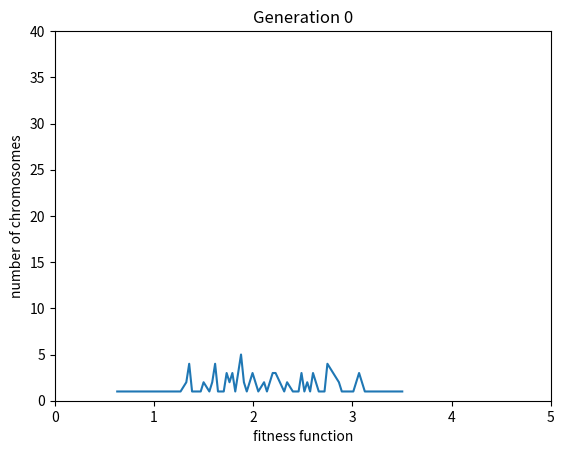
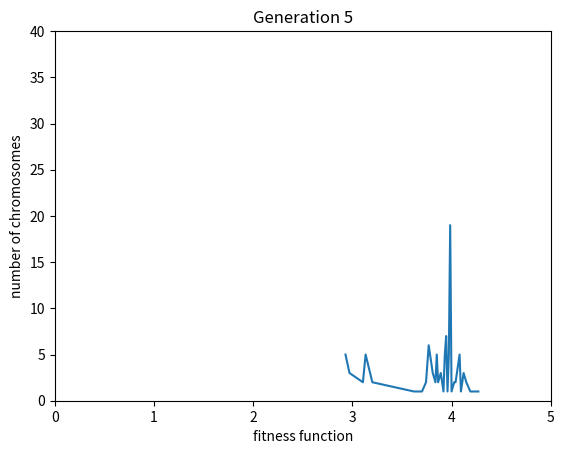
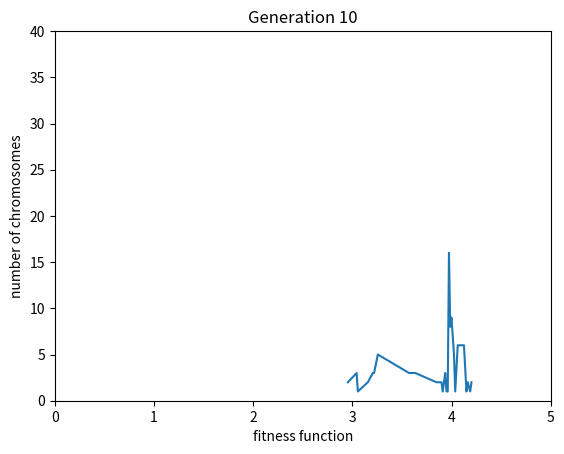
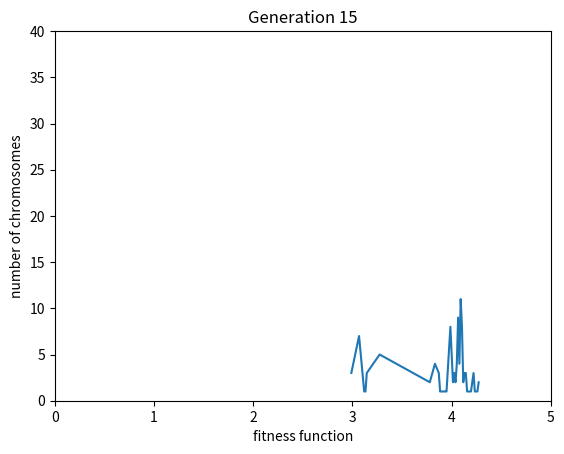
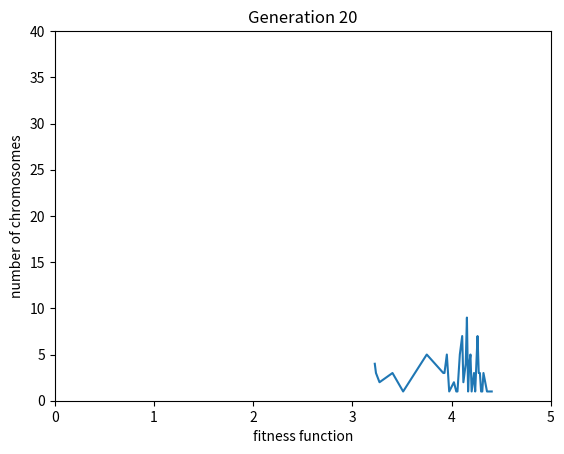
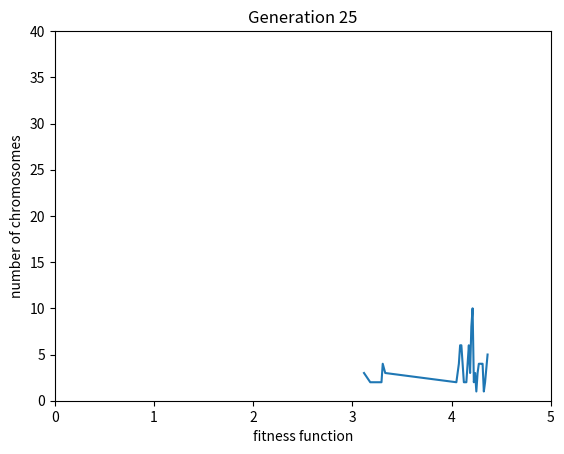
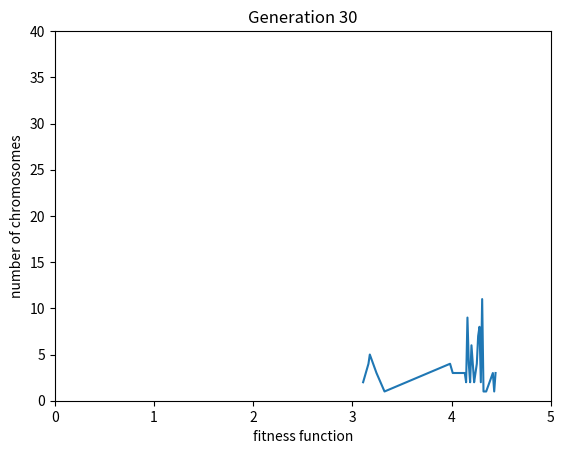
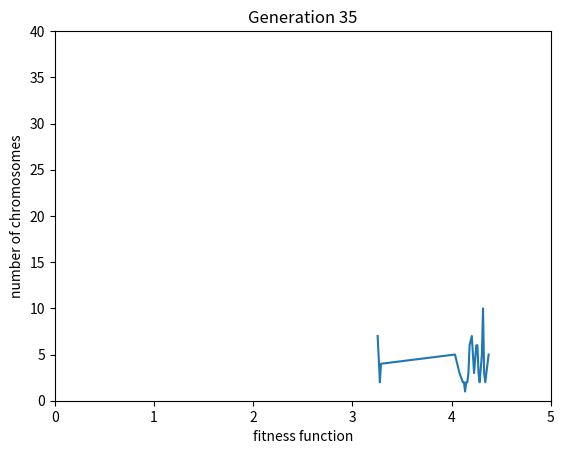
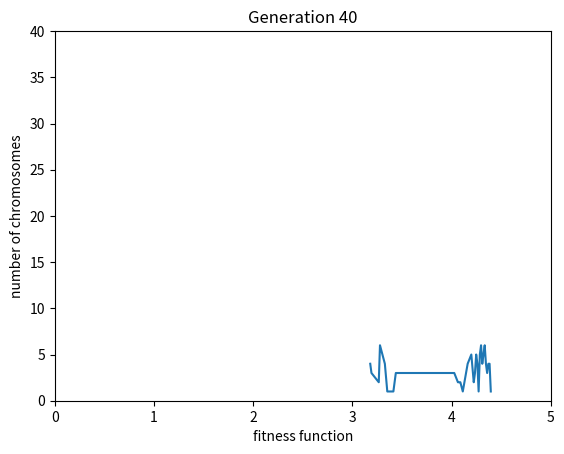
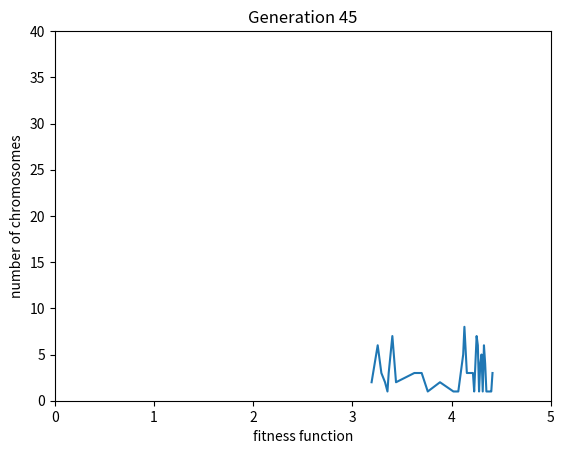
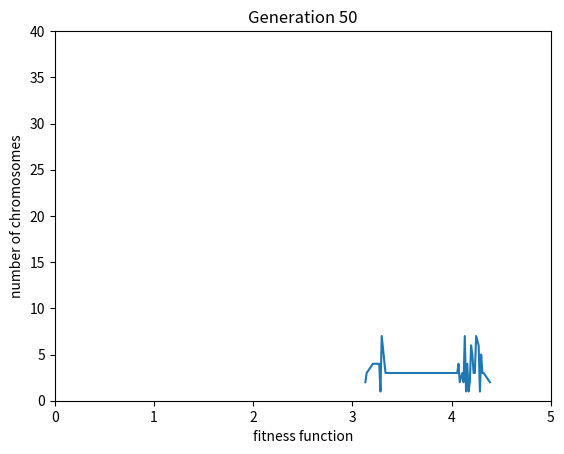
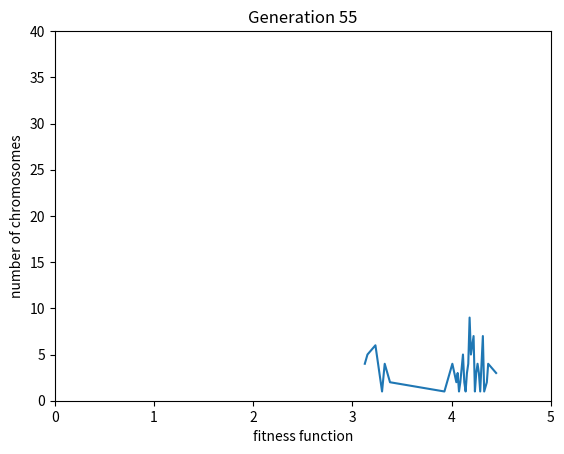
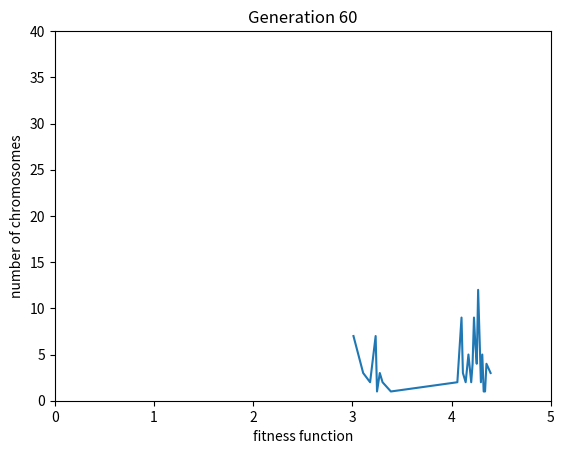
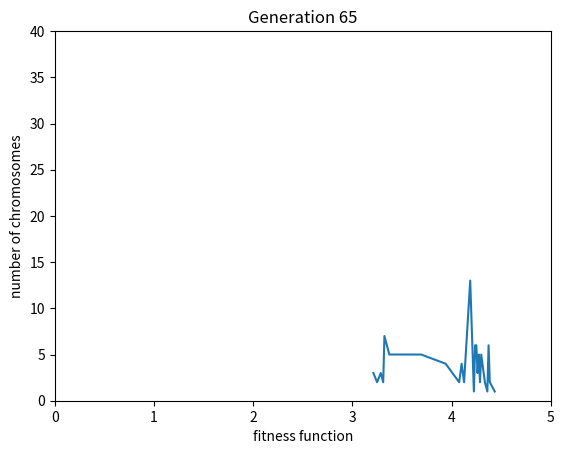
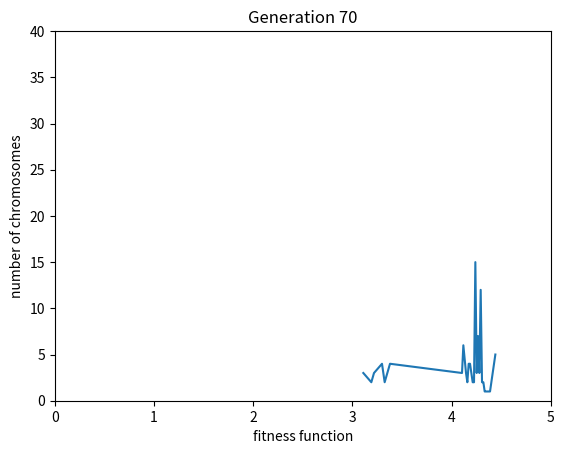
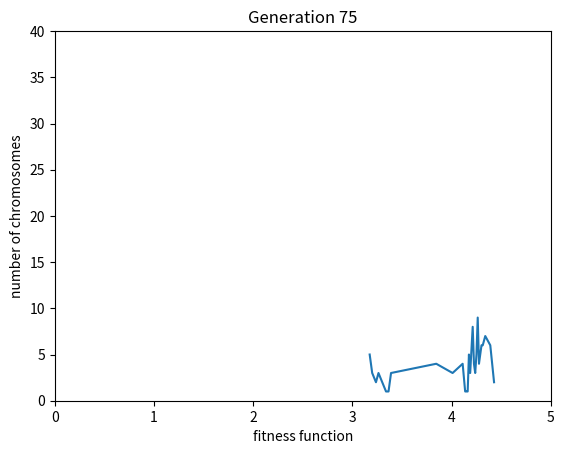

These figures' Python source, in order:
import matplotlib.pyplot as plt

from time import sleep
import numpy as np

chrlen = 5
num = 100
best = 0.2
gen = 0


########################
percent_breeded = 0.20
percent_mutated = 0.45

#######################



stddevs = []
avgs = []
geners = []


def initPop(chrlen1,num1):
	return (np.random.rand(num1,chrlen1))
	
pop = initPop(chrlen,num)



def breed(mum,dad):
	
	# crossover
	
	pt = np.random.randint(0,chrlen-1)
	mum = mum.tolist()
	dad = dad.tolist()
	
	return [ mum[:pt]+dad[pt:] , dad[:pt]+mum[pt:] ]






def fitness(population):
	#  A testing fitness function
	r = np.array(num*[0.0])

	for i in range(num):
		for x in range(chrlen):
			r[i] = r[i] + population[i][x]
			if(x == 0 and population[i][x] > 0.5): r[i] = r[i]-population[i][x]
	
	return r


def plotff(population):
	global gen
	b = fitness(population)
	m = np.amin(b)
	x = np.amax(b)
	stddevs.append(np.std(b))
	avgs.append(np.median(b))
	geners.append(gen)

	ffs = {}
	k = (x-m)/100

	for i in range(len(b)):
		#if(b[i] > 1): print("ugh")
		#print("iter",i)
		#if(x-m == 0): print("err", x,m,b[i])
		tmp = round((b[i]-m)/(x-m) * 99) # the number 1-100
		#print("i=",i,"b[i]=",b[i],"x,m=",x,m)
		#print("tmp",tmp)
		#tmp = tmp * (x-m) + m
		if(tmp in ffs):
			ffs[tmp] += 1
		else:
			ffs[tmp]=1
		#print(ffs)
	ffs2 = {}	
	for key in ffs:
		ffs2[key/100*(x-m)+m]=ffs[key]
	if(gen%5 == 0): 
		plt.figure()
		plt.title("Generation " + str(gen))
		plt.xlabel("fitness function")
		plt.axis([0,5,0,40])
		plt.ylabel("number of chromosomes")
		plt.plot(*zip(*sorted(ffs2.items())))
		plt.savefig("gen"+str(gen)+".png")
	
	

def best(population): # returns an array of best chromosomes in the population
	ret = []
	f = fitness(population)
	avg = np.median(f)
	print("avg",avg,"FF len",len(f))
	#print(f)
	for i in range(len(f)):
		if(f[i] >= avg):
			ret.append(population[i])
			if(f[i] >= avg + 1.5*np.std(f)):
				print("wow!",population[i])
				
				for a in range(15):
					ret.append(population[i])
	return np.array(ret)

def rn(inp):
	#returns random index of the input array
	if(len(inp)<=0): print("ERR",len(inp),"INP",inp)
	a = np.random.randint(0,len(inp)-1)

	
	return a


def mutate(gene):
	# swaps 2 random genes (50% chance)
	if(np.random.rand() <= 0.5):
		rnd1 = rn(gene)
		rnd2 = rn(gene)
		t = gene[rnd2]
		gene[rnd2] = gene[rnd1]
		gene[rnd1] = t
	# variate the inputs by up to +-8%  ???
	for i in range(len(gene)):
		rr = np.random.randint(-8,8)/100
		rr2 = rn(gene)
		gene[rr2] = gene[rr2] + gene[rr2]*rr
		if(gene[rr2] >= 1): gene[rr2] = 1
	
	
	
	return gene

def newGen(population):
	global gen
	ret = []
	gen = gen + 1
	
	# returns a new generation
	
	b = best(population)
	#print("B.LENGTH",len(b))

	for i in range(round(len(b)*percent_breeded/2)):
		#print(i)
		rnd1 = b[rn(b)]
		rnd2 = b[rn(b)]
		#print("parents",rnd1,rnd2)
		children = breed(rnd1,rnd2)
		#print("children",children)
		#print("CHILDREN",children[0],children[1])
		for c in children:
			ret.append(c)
		#	print("RET",ret)
	for i in range(round(len(population)*percent_mutated)):
		mut = mutate(b[rn(b)])
		ret.append(mut)
	while(len(ret) < len(population)):
		ret.append(b[rn(b)])
	return np.array(ret)

av1=0

bestfitness = 0


for i in range(100):
	print("generation",i)
	if(i==0): firstone=pop
	plotff(pop)
	pop_temp = newGen(pop)
	fit = (fitness(pop_temp))
	if(0 and np.median(fit) < av1):
		# this is not a good decision; try again?
		# print("ignoring")
		i = i - 1
	else:
		av1 = np.median(fit)
		if(np.amax(fit)>bestfitness): bestfitness = np.amax(fit)
		pop = pop_temp
		if(i==99): print(pop[0])
		
plt.figure()
plt.plot(geners,avgs,label="avg")
plt.plot(geners,stddevs,label="stddev")
plt.legend()
plt.savefig('stats.png')


'''
def bestFromGen(population): #WIP
	# returns best chromosomes and some randomly selected ones
	f = np.array([fitness(population)])
	t = []
	for i in range(population.size):
		t.append([[population[i]],[f[i]]])
	t = np.array(t)
	t.view('i8,i8,i8').sort(order=['f1'], axis=0)
	
'''	
